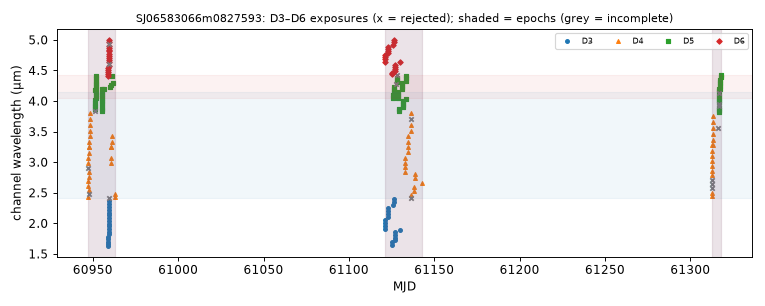

The table this chart was drawn from, first rows:
mjd, det, wl_um, bw_um, collection, status, n_core_good, snr
60947, 4, 2.912, 0.08375, spherex_dr1, ok, 4, 25.71
60947, 4, 2.991, 0.0882, spherex_dr1, ok, 7, 20.49
60947, 4, 3.074, 0.08769, spherex_dr1, ok, 7, 20.77
60947, 4, 2.429, 0.0449, spherex_dr1, ok, 7, 39.25
60947, 4, 2.615, 0.07511, spherex_dr1, ok, 7, 68.3
60947, 4, 2.686, 0.07739, spherex_dr1, ok, 7, 65.03
60948, 4, 3.157, 0.09274, spherex_dr1, ok, 6, 29.85
60948, 4, 3.244, 0.09471, spherex_dr1, ok, 7, 47.34
60948, 4, 2.76, 0.07923, spherex_dr1, ok, 6, 63.69
60948, 4, 2.834, 0.08338, spherex_dr1, ok, 6, 49.35
60948, 4, 2.479, 0.07216, spherex_dr1, ok, 4, 61.58
60948, 4, 2.547, 0.07364, spherex_dr1, ok, 7, 62.6
60948, 4, 3.245, 0.09347, spherex_dr1, ok, 7, 50.04
60948, 4, 3.335, 0.0971, spherex_dr1, ok, 7, 67.27
60948, 4, 3.425, 0.09322, spherex_dr1, ok, 7, 84.39
60948, 4, 3.517, 0.09753, spherex_dr1, ok, 7, 94.89
60948, 4, 3.612, 0.103, spherex_dr1, ok, 7, 111.1
60948, 4, 3.709, 0.101, spherex_dr1, ok, 7, 121.8
60948, 4, 3.81, 0.1067, spherex_dr1, ok, 7, 131
60951, 5, 4.186, 0.03691, spherex_dr1, ok, 9, 73.23
60951, 5, 3.874, 0.03541, spherex_dr1, ok, 7, 63.66
60951, 5, 3.907, 0.03579, spherex_dr1, ok, 8, 63.15
60951, 5, 3.941, 0.03628, spherex_dr1, ok, 7, 64.46
60952, 5, 3.841, 0.03544, spherex_dr1, ok, 4, 63.38
60952, 5, 3.975, 0.03671, spherex_dr1, ok, 7, 65.71
60952, 5, 4.01, 0.03623, spherex_dr1, ok, 7, 68.15
60952, 5, 4.045, 0.03678, spherex_dr1, ok, 7, 68.4
60952, 5, 4.08, 0.03684, spherex_dr1, ok, 7, 67.61
60952, 5, 4.115, 0.03698, spherex_dr1, ok, 7, 62.55
60952, 5, 4.151, 0.0369, spherex_dr1, ok, 9, 68.79
60952, 5, 4.19, 0.03675, spherex_dr1, ok, 7, 72.88
60952, 5, 4.226, 0.03659, spherex_dr1, ok, 7, 49.44
60952, 5, 4.262, 0.03737, spherex_dr1, ok, 6, 16.7
60952, 5, 4.299, 0.03723, spherex_dr1, ok, 7, 64.52
60952, 5, 4.335, 0.03745, spherex_dr1, ok, 8, 74.75
60952, 5, 4.372, 0.03753, spherex_dr1, ok, 7, 72.57
60952, 5, 4.409, 0.03704, spherex_dr1, ok, 6, 56.54
60955, 5, 3.845, 0.03509, spherex_dr1, ok, 7, 61.29
60955, 5, 3.878, 0.03533, spherex_dr1, ok, 7, 59.29
60955, 5, 3.911, 0.03577, spherex_dr1, ok, 7, 60.26
60955, 5, 3.945, 0.03644, spherex_dr1, ok, 8, 60.38
60955, 5, 3.979, 0.03656, spherex_dr1, ok, 7, 61.37
60955, 5, 4.014, 0.03654, spherex_dr1, ok, 7, 62.7
60955, 5, 4.048, 0.03651, spherex_dr1, ok, 8, 62.8
60955, 5, 4.083, 0.03661, spherex_dr1, ok, 8, 62.61
60955, 5, 4.119, 0.03707, spherex_dr1, ok, 8, 63.88
60955, 5, 4.154, 0.03668, spherex_dr1, ok, 7, 63.98
60955, 5, 4.19, 0.03703, spherex_dr1, ok, 7, 66.13
60957, 5, 4.19, 0.03675, spherex_dr1, ok, 7, 66.56
60959, 3, 1.625, 0.03876, spherex_dr1, ok, 6, 14.93
60959, 6, 4.412, 0.03595, spherex_dr1, ok, 7, 63.79
60959, 6, 4.444, 0.03489, spherex_dr1, ok, 7, 64.08
60959, 3, 1.663, 0.03969, spherex_dr1, ok, 7, 15.55
60959, 6, 4.476, 0.03617, spherex_dr1, ok, 6, 53.45
60959, 3, 1.701, 0.04062, spherex_dr1, ok, 7, 17.67
60959, 3, 1.74, 0.04247, spherex_dr1, ok, 7, 17.63
60959, 6, 4.508, 0.03544, spherex_dr1, ok, 7, 63.73
60959, 3, 1.78, 0.04316, spherex_dr1, ok, 9, 20.44
60959, 6, 4.541, 0.0356, spherex_dr1, ok, 9, 65.32
60959, 3, 2.162, 0.05388, spherex_dr1, ok, 7, 30.88
... 161 more rows
